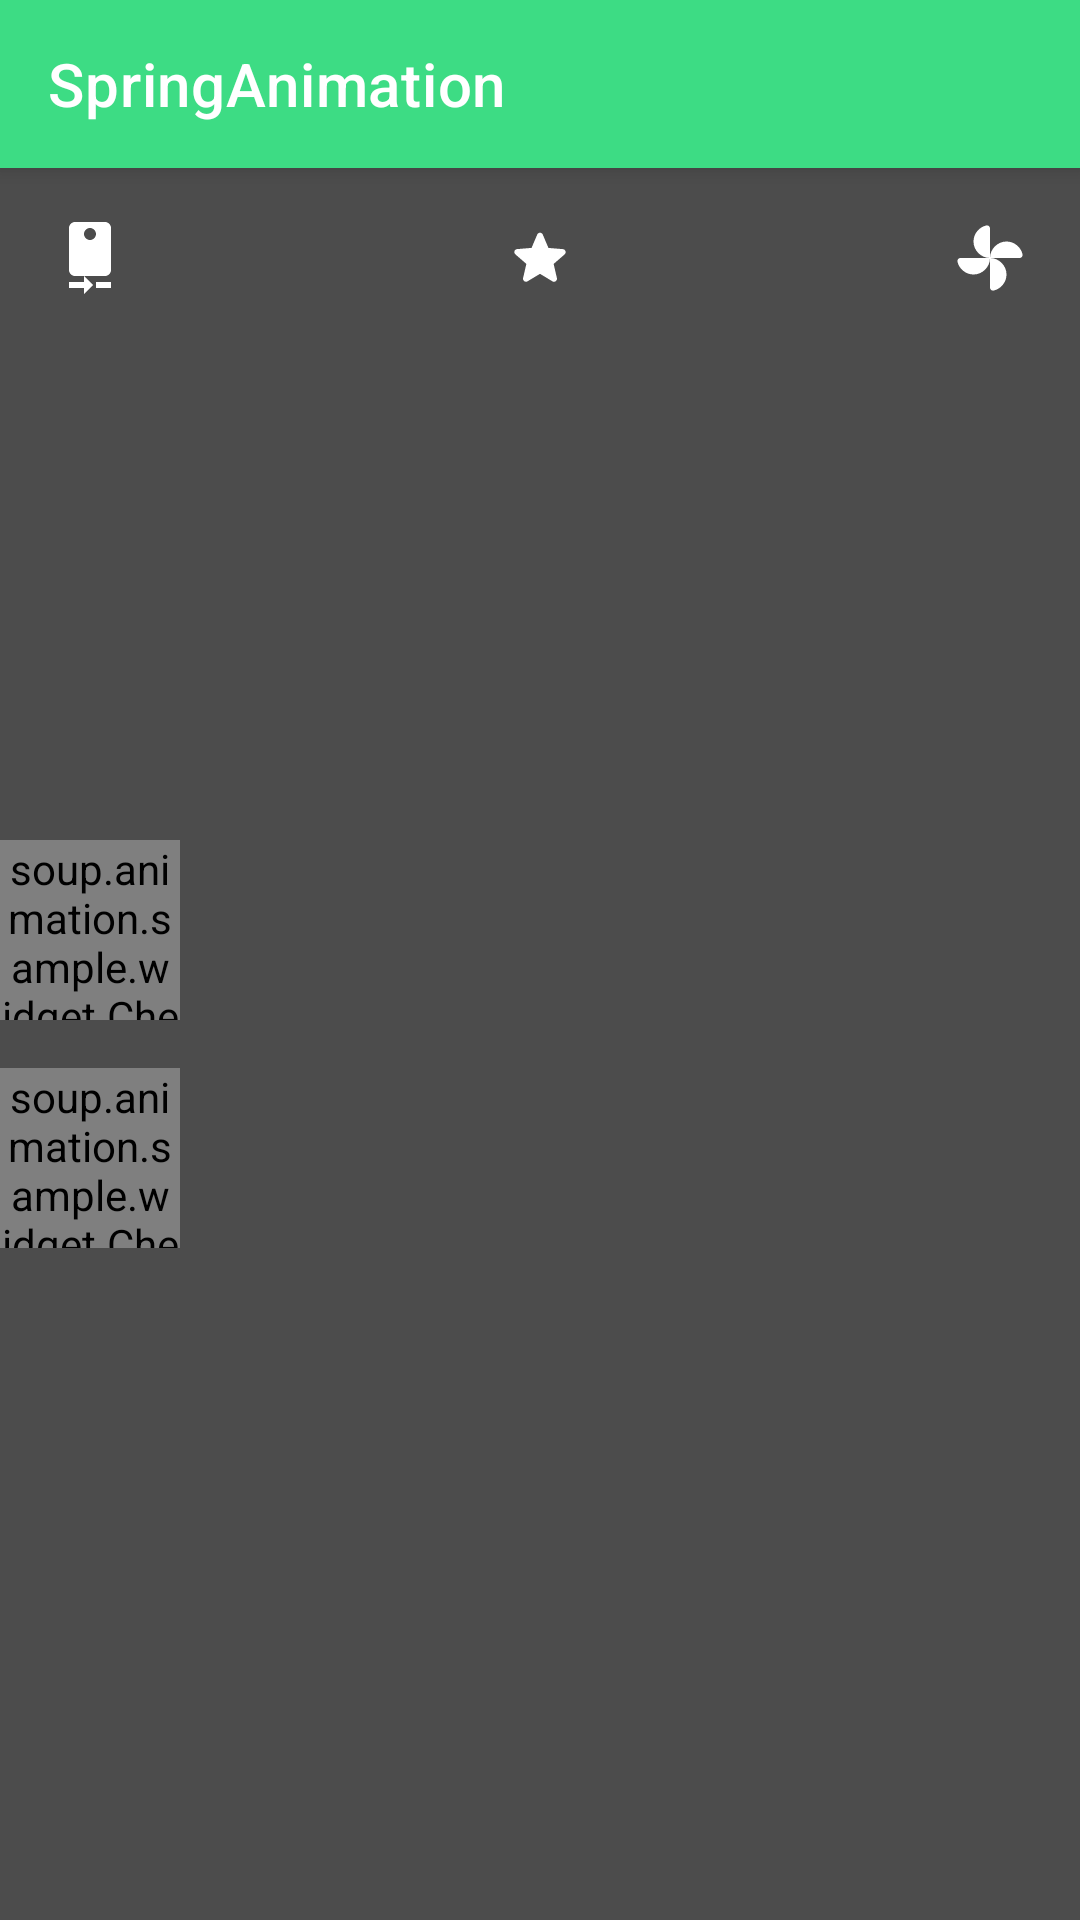

Here is an Android app screen rendered from its layout file. Give the layout XML and the strings, colors and styles it references.
<!-- AndroidManifest.xml: application theme AppTheme -->
<!-- res/layout/fragment_dynamic_spring.xml -->
<?xml version="1.0" encoding="utf-8"?>
<androidx.coordinatorlayout.widget.CoordinatorLayout xmlns:android="http://schemas.android.com/apk/res/android"
    xmlns:app="http://schemas.android.com/apk/res-auto"
    android:layout_width="match_parent"
    android:layout_height="match_parent">

    <com.google.android.material.appbar.AppBarLayout
        android:layout_width="match_parent"
        android:layout_height="wrap_content"
        android:theme="@style/ThemeOverlay.AppCompat.Dark.ActionBar">

        <androidx.appcompat.widget.Toolbar
            android:id="@+id/toolbar"
            android:layout_width="match_parent"
            android:layout_height="?attr/actionBarSize"
            android:background="?attr/colorPrimary"
            app:title="@string/title_dynamic_spring" />

    </com.google.android.material.appbar.AppBarLayout>

    <androidx.constraintlayout.widget.ConstraintLayout
        android:layout_width="match_parent"
        android:layout_height="match_parent"
        app:layout_behavior="@string/appbar_scrolling_view_behavior" >

        <View
            android:id="@+id/dim"
            android:layout_width="match_parent"
            android:layout_height="match_parent"
            android:background="#B3000000" />

        <ImageView
            android:id="@+id/flashButton"
            android:layout_width="@dimen/icon_size"
            android:layout_height="@dimen/icon_size"
            android:scaleType="centerInside"
            android:src="@drawable/ic_facing_back"
            android:tint="@color/white"
            app:layout_constraintStart_toStartOf="parent"
            app:layout_constraintTop_toTopOf="parent" />

        <ImageView
            android:id="@+id/starButton"
            android:layout_width="@dimen/icon_size"
            android:layout_height="@dimen/icon_size"
            android:scaleType="centerInside"
            android:src="@drawable/ic_star"
            android:tint="@color/white"
            app:layout_constraintEnd_toStartOf="@id/toyButton"
            app:layout_constraintStart_toEndOf="@id/flashButton"
            app:layout_constraintTop_toTopOf="parent" />

        <ImageView
            android:id="@+id/toyButton"
            android:layout_width="@dimen/icon_size"
            android:layout_height="@dimen/icon_size"
            android:scaleType="centerInside"
            android:src="@drawable/ic_toys"
            android:tint="@color/white"
            app:layout_constraintEnd_toEndOf="parent"
            app:layout_constraintTop_toTopOf="parent" />

        <ImageView
            android:id="@+id/closeButton"
            android:layout_width="@dimen/icon_size"
            android:layout_height="@dimen/icon_size"
            android:scaleType="centerInside"
            android:src="@drawable/ic_close"
            android:tint="@color/white"
            app:layout_constraintStart_toStartOf="parent"
            app:layout_constraintTop_toBottomOf="@+id/flashButton" />

        <soup.animation.sample.widget.CheckedImageView
            android:id="@+id/icon"
            android:layout_width="@dimen/icon_size"
            android:layout_height="@dimen/icon_size"
            android:scaleType="centerInside"
            android:src="@drawable/ic_android"
            app:layout_constraintBottom_toTopOf="@id/bug"
            app:layout_constraintStart_toStartOf="parent"
            app:layout_constraintTop_toTopOf="parent"
            app:layout_constraintVertical_chainStyle="packed" />

        <soup.animation.sample.widget.CheckedImageView
            android:id="@+id/bug"
            android:layout_width="@dimen/icon_size"
            android:layout_height="@dimen/icon_size"
            android:layout_marginTop="16dp"
            android:scaleType="centerInside"
            android:src="@drawable/ic_bug"
            app:layout_constraintBottom_toBottomOf="parent"
            app:layout_constraintStart_toStartOf="parent"
            app:layout_constraintTop_toBottomOf="@id/icon" />

    </androidx.constraintlayout.widget.ConstraintLayout>

</androidx.coordinatorlayout.widget.CoordinatorLayout>
<!-- resources referenced by this layout -->
<resources>
  <color name="white">#FFFFFF</color>
  <dimen name="icon_size">60dp</dimen>
  <!-- drawable ic_android (drawable) -->
  <vector xmlns:android="http://schemas.android.com/apk/res/android"
      android:width="24dp"
      android:height="24dp"
      android:viewportWidth="24"
      android:viewportHeight="24">
      <path
          android:fillColor="#3DDC84"
          android:pathData="M6,18c0,0.55 0.45,1 1,1h1v3.5c0,0.83 0.67,1.5 1.5,1.5s1.5,-0.67 1.5,-1.5L11,19h2v3.5c0,0.83 0.67,1.5 1.5,1.5s1.5,-0.67 1.5,-1.5L16,19h1c0.55,0 1,-0.45 1,-1L18,8L6,8v10zM3.5,8C2.67,8 2,8.67 2,9.5v7c0,0.83 0.67,1.5 1.5,1.5S5,17.33 5,16.5v-7C5,8.67 4.33,8 3.5,8zM20.5,8c-0.83,0 -1.5,0.67 -1.5,1.5v7c0,0.83 0.67,1.5 1.5,1.5s1.5,-0.67 1.5,-1.5v-7c0,-0.83 -0.67,-1.5 -1.5,-1.5zM15.53,2.16l1.3,-1.3c0.2,-0.2 0.2,-0.51 0,-0.71s-0.51,-0.2 -0.71,0l-1.48,1.48C13.85,1.23 12.95,1 12,1c-0.96,0 -1.86,0.23 -2.66,0.63L7.85,0.15c-0.2,-0.2 -0.51,-0.2 -0.71,0 -0.2,0.2 -0.2,0.51 0,0.71l1.31,1.31C6.97,3.26 6,5.01 6,7h12c0,-1.99 -0.97,-3.75 -2.47,-4.84zM10,5L9,5L9,4h1v1zM15,5h-1L14,4h1v1z" />
  </vector>
  <!-- drawable ic_facing_back (drawable) -->
  <vector xmlns:android="http://schemas.android.com/apk/res/android"
      android:width="24dp"
      android:height="24dp"
      android:viewportWidth="24"
      android:viewportHeight="24">
      <path
          android:fillColor="#FF000000"
          android:pathData="M10,20L5,20v2h5v2l3,-3 -3,-3v2zM14,20v2h5v-2h-5zM17,0L7,0C5.9,0 5,0.9 5,2v14c0,1.1 0.9,2 2,2h10c1.1,0 2,-0.9 2,-2L19,2c0,-1.1 -0.9,-2 -2,-2zM12,6c-1.11,0 -2,-0.9 -2,-2s0.89,-2 1.99,-2 2,0.9 2,2C14,5.1 13.1,6 12,6z" />
  </vector>
  <!-- drawable ic_star (drawable) -->
  <vector xmlns:android="http://schemas.android.com/apk/res/android"
      android:width="24dp"
      android:height="24dp"
      android:tint="@color/count"
      android:viewportWidth="24"
      android:viewportHeight="24">
      <path
          android:fillColor="#000000"
          android:pathData="M12,17.27l4.15,2.51c0.76,0.46 1.69,-0.22 1.49,-1.08l-1.1,-4.72l3.67,-3.18c0.67,-0.58 0.31,-1.68 -0.57,-1.75l-4.83,-0.41l-1.89,-4.46c-0.34,-0.81 -1.5,-0.81 -1.84,0L9.19,8.63L4.36,9.04c-0.88,0.07 -1.24,1.17 -0.57,1.75l3.67,3.18l-1.1,4.72c-0.2,0.86 0.73,1.54 1.49,1.08L12,17.27z" />
  </vector>
  <!-- drawable ic_toys (drawable) -->
  <vector xmlns:android="http://schemas.android.com/apk/res/android"
      android:width="24dp"
      android:height="24dp"
      android:viewportWidth="24"
      android:viewportHeight="24">
      <path
          android:fillColor="#FFFFFF"
          android:pathData="M12,12c0,-3 2.5,-5.5 5.5,-5.5 2.57,0 4.77,1.83 5.35,4.24 0.15,0.64 -0.32,1.26 -0.97,1.26L12,12zM12,12c0,3 -2.5,5.5 -5.5,5.5 -2.57,0 -4.77,-1.83 -5.35,-4.24 -0.15,-0.64 0.32,-1.26 0.97,-1.26L12,12zM12,12c-3,0 -5.5,-2.5 -5.5,-5.5 0,-2.57 1.83,-4.77 4.24,-5.35 0.64,-0.15 1.26,0.32 1.26,0.97L12,12zM12,12c3,0 5.5,2.5 5.5,5.5 0,2.57 -1.83,4.77 -4.24,5.35 -0.64,0.15 -1.26,-0.32 -1.26,-0.97L12,12z" />
  </vector>
  <string name="title_dynamic_spring">SpringAnimation</string>
  <style name="AppTheme" parent="Theme.MaterialComponents.Light.NoActionBar">
          <item name="colorPrimary">@color/android1</item>
          <item name="colorPrimaryDark">@color/android1</item>
          <item name="colorSecondary">@color/android1</item>
          <item name="colorAccent">@color/android1</item>
      </style>
  <color name="android1">#3DDC84</color>
</resources>
